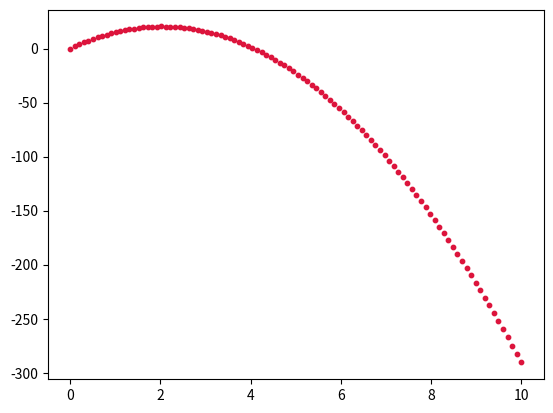

Write the Python code that produced this figure.
import numpy as np
import matplotlib.pyplot as plt
import matplotlib.animation as anim
t=np.linspace(0, 10, 100)
vy=20.0
g=-9.81
h=g*t**2/2+vy*t
fig, ax = plt.subplots()
trace=ax.scatter(t, h, s=10, c='crimson')
def update(frame):
    x=t[:frame]
    y=h[:frame]
    data=np.stack([x, y]).T
    trace.set_offsets(data)
    return trace
an=anim.FuncAnimation(fig=fig, func=update, frames=100, interval=50)
plt.show()
